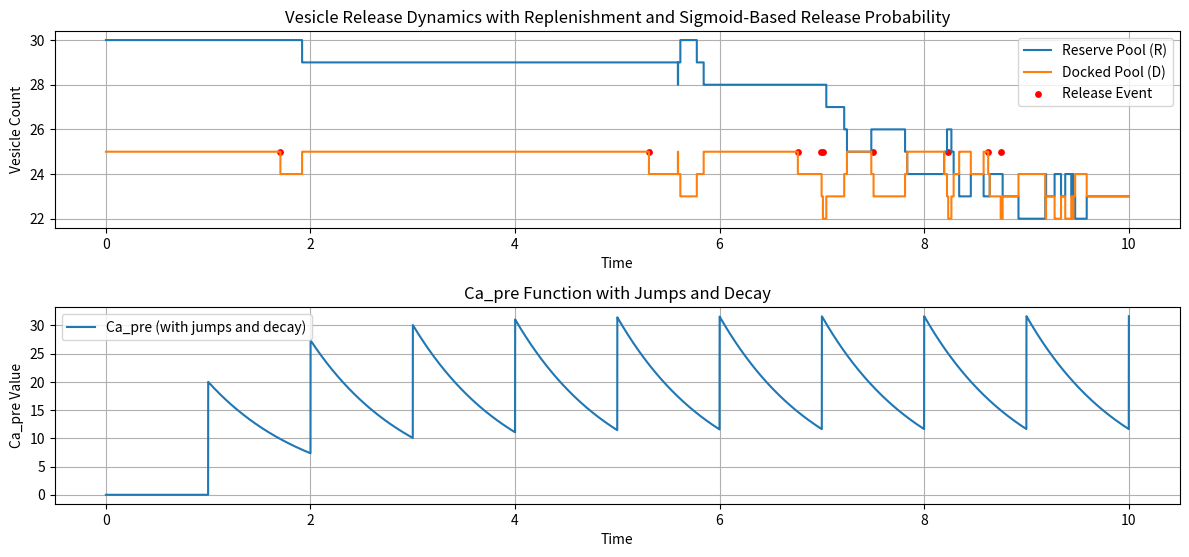

Source code (Python):
import numpy as np
import matplotlib.pyplot as plt

def sigmoid(z, s=1, h=1.0):
    """Sigmoid function with slope s and half-activation at h."""
    return 1 / (1 + np.exp(-s*(z-h)))

def vesicle_release_with_decay(D0, R0, tau_D, tau_R, tau_refR, s, decay_rate, jump_size, T, dt, release_rate):
    """
    Simulate vesicle release dynamics with replenishment, exponential decay, and sigmoid-based release probability.
    """

    R = R0
    D = D0
    Ca_pre = 0

    times = [0]
    reserve_values = [R]
    docked_values = [D]
    Ca_pre_values = [Ca_pre]
    release_times = []

    t = 0

    while t < T:
        Ca_pre *= np.exp(-decay_rate * dt)

        if (int(t * release_rate) != int((t + dt) * release_rate)):
            Ca_pre += jump_size

        rand_event = np.random.uniform(0, 1)

        transition_RD = (D0 - D) * R / tau_D * dt
        transition_DR = (R0 - R) * D / tau_R * dt
        replenish_R = (R0 - R) / tau_refR * dt

        total_rate = transition_RD + transition_DR + replenish_R

        if rand_event < transition_RD:
            if R > 0:
                R -= 1
                D += 1
        elif rand_event < transition_RD + transition_DR:
            if D > 0:
                D -= 1
                R += 1
        elif rand_event < transition_RD + transition_DR + replenish_R:
            if R < R0:
                R += 1

        if np.random.rand() < sigmoid(Ca_pre, s) * release_rate * dt:
            if D > 0:
                D -= 1
                release_times.append(t)

        t += dt
        times.append(t)
        reserve_values.append(R)
        docked_values.append(D)
        Ca_pre_values.append(Ca_pre)

    return times, reserve_values, docked_values, Ca_pre_values, release_times

# Parameters
D0 = 25
R0 = 30
tau_D = 5.0  # in seconds
tau_R = 45.0  # in seconds
tau_refR = 40.0  # in seconds
s = 2.0
decay_rate = 1.0
jump_size = 20
T = 10
dt = 0.001
release_rate = 1.0

times, reserve_values, docked_values, Ca_pre_values, release_times = vesicle_release_with_decay(D0, R0, tau_D, tau_R, tau_refR, s, decay_rate, jump_size, T, dt, release_rate)

# Plotting
plt.figure(figsize=(12, 8))

plt.subplot(3, 1, 1)
plt.step(times, reserve_values, where='post', label="Reserve Pool (R)")
plt.step(times, docked_values, where='post', label="Docked Pool (D)")
plt.scatter(release_times, [D0] * len(release_times), color='red', label="Release Event", s=15)
plt.xlabel('Time')
plt.ylabel('Vesicle Count')
plt.title('Vesicle Release Dynamics with Replenishment and Sigmoid-Based Release Probability')
plt.grid(True)
plt.legend()

plt.subplot(3, 1, 2)
plt.plot(times, Ca_pre_values, label="Ca_pre (with jumps and decay)")
plt.xlabel('Time')
plt.ylabel('Ca_pre Value')
plt.title('Ca_pre Function with Jumps and Decay')
plt.grid(True)
plt.legend()

plt.tight_layout()
plt.show()
